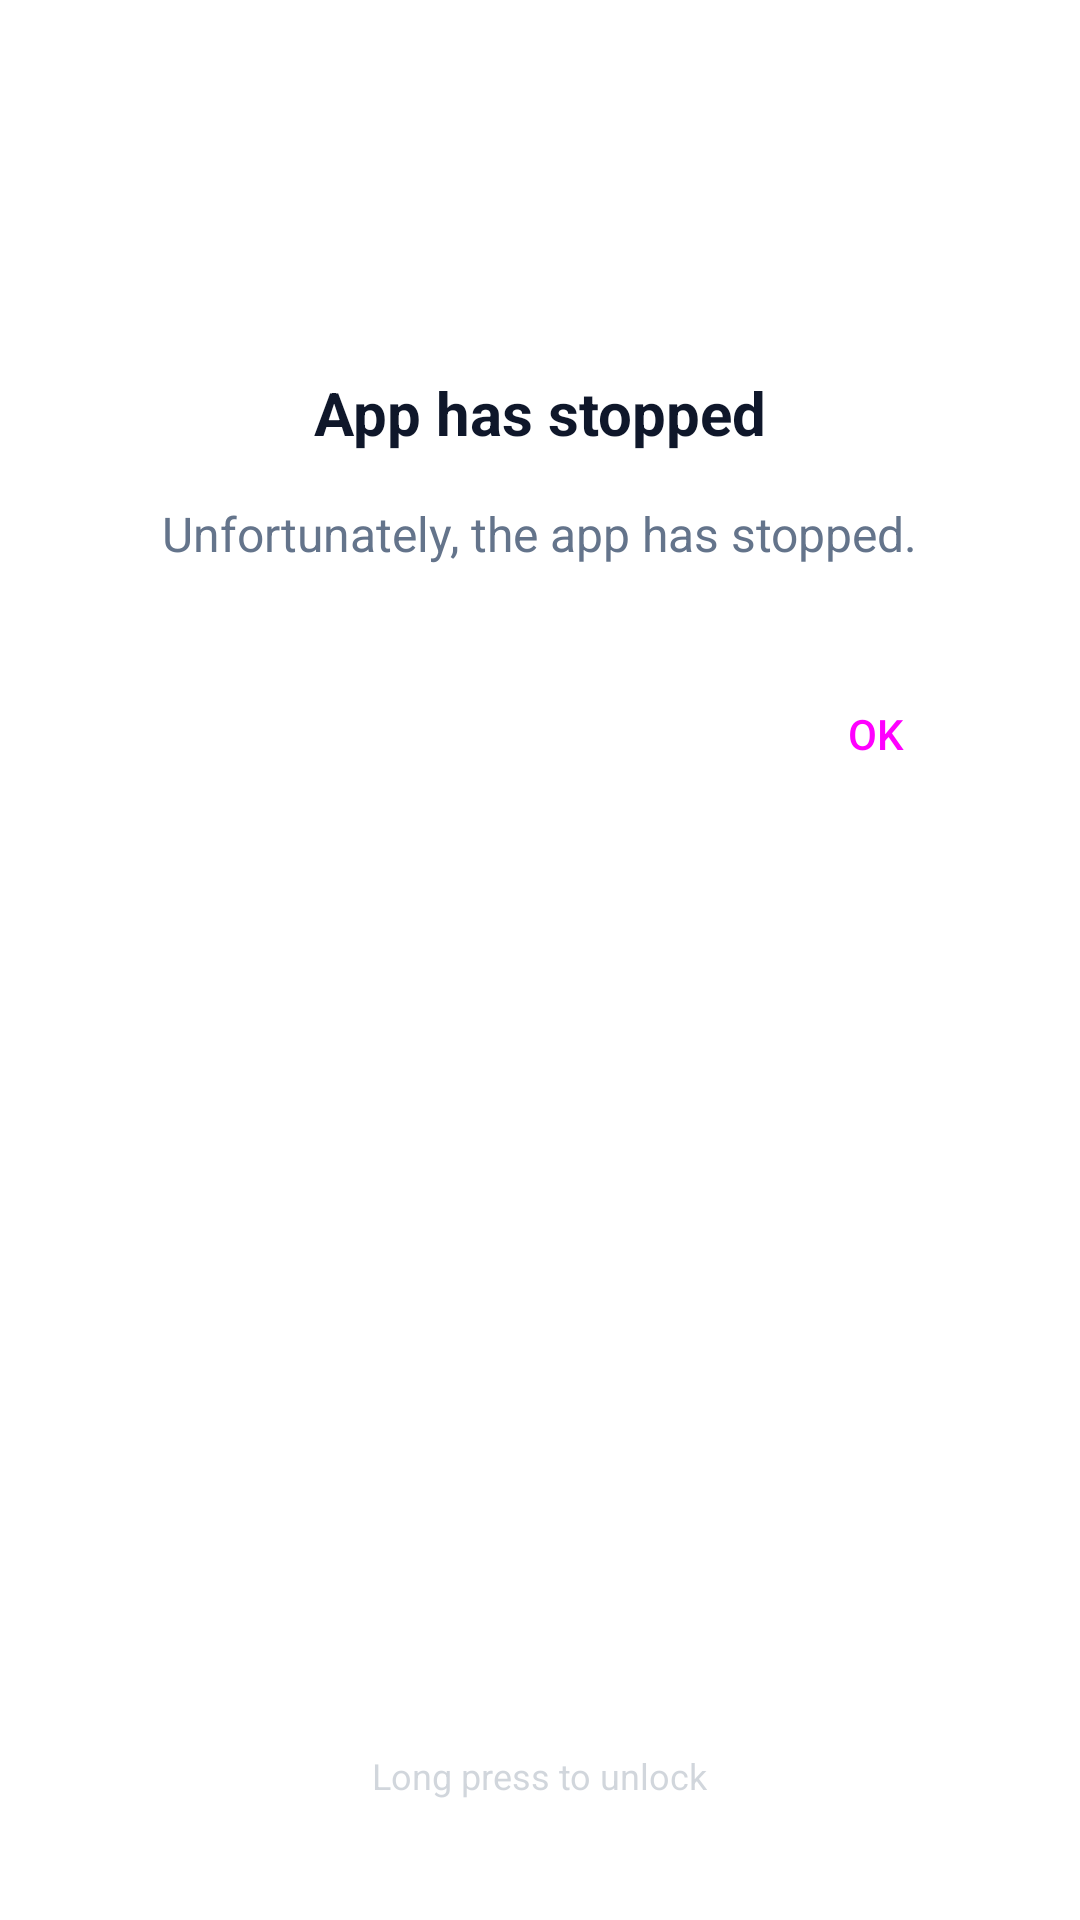

Layout XML and referenced resources for this Android screen:
<!-- AndroidManifest.xml: application theme Theme.AppLock -->
<!-- res/layout/activity_fake_crash.xml -->
<?xml version="1.0" encoding="utf-8"?>
<androidx.constraintlayout.widget.ConstraintLayout xmlns:android="http://schemas.android.com/apk/res/android"
    xmlns:app="http://schemas.android.com/apk/res-auto"
    android:id="@+id/crashContainer"
    android:layout_width="match_parent"
    android:layout_height="match_parent"
    android:background="@color/white"
    android:padding="24dp">

    <TextView
        android:id="@+id/crashTitle"
        android:layout_width="wrap_content"
        android:layout_height="wrap_content"
        android:layout_marginTop="100dp"
        android:text="App has stopped"
        android:textColor="@color/text_primary"
        android:textSize="20sp"
        android:textStyle="bold"
        app:layout_constraintTop_toTopOf="parent"
        app:layout_constraintStart_toStartOf="parent"
        app:layout_constraintEnd_toEndOf="parent" />

    <TextView
        android:id="@+id/crashMessage"
        android:layout_width="wrap_content"
        android:layout_height="wrap_content"
        android:layout_marginTop="16dp"
        android:text="Unfortunately, the app has stopped."
        android:textColor="@color/text_secondary"
        android:textSize="16sp"
        app:layout_constraintTop_toBottomOf="@id/crashTitle"
        app:layout_constraintStart_toStartOf="parent"
        app:layout_constraintEnd_toEndOf="parent" />

    <LinearLayout
        android:layout_width="match_parent"
        android:layout_height="wrap_content"
        android:orientation="horizontal"
        android:gravity="end"
        android:layout_marginTop="32dp"
        app:layout_constraintTop_toBottomOf="@id/crashMessage"
        app:layout_constraintStart_toStartOf="parent"
        app:layout_constraintEnd_toEndOf="parent">

        <Button
            android:id="@+id/btnReport"
            style="@style/Widget.Material3.Button.TextButton"
            android:layout_width="wrap_content"
            android:layout_height="wrap_content"
            android:text="Report"
            android:textAllCaps="true"
            android:visibility="gone" />

        <Button
            android:id="@+id/btnOk"
            style="@style/Widget.Material3.Button.TextButton"
            android:layout_width="wrap_content"
            android:layout_height="wrap_content"
            android:text="@string/ok"
            android:textAllCaps="true"
            android:layout_marginStart="8dp" />

    </LinearLayout>

    <TextView
        android:layout_width="wrap_content"
        android:layout_height="wrap_content"
        android:text="Long press to unlock"
        android:textColor="@color/text_secondary"
        android:textSize="12sp"
        android:alpha="0.3"
        android:layout_marginBottom="16dp"
        app:layout_constraintBottom_toBottomOf="parent"
        app:layout_constraintStart_toStartOf="parent"
        app:layout_constraintEnd_toEndOf="parent" />

</androidx.constraintlayout.widget.ConstraintLayout>
<!-- resources referenced by this layout -->
<resources>
  <color name="text_primary">#0F172A</color>
  <color name="text_secondary">#64748B</color>
  <color name="white">#FFFFFF</color>
  <string name="ok">OK</string>
  <style name="Theme.AppLock" parent="Base.Theme.AppLock" />
  <style name="Base.Theme.AppLock" parent="Theme.Material3.DayNight.NoActionBar">
          <item name="colorPrimary">@color/primary</item>
          <item name="colorPrimaryVariant">@color/primary_dark</item>
          <item name="colorOnPrimary">@color/white</item>
          <item name="colorSecondary">@color/accent</item>
          <item name="colorSecondaryVariant">@color/accent_light</item>
          <item name="colorOnSecondary">@color/white</item>
          <item name="android:colorBackground">@color/background</item>
          <item name="colorSurface">@color/surface</item>
          <item name="android:statusBarColor">@color/primary</item>
          <item name="android:windowLightStatusBar" tools:targetApi="m">false</item>
      </style>
  <color name="primary">#6366F1</color>
  <color name="primary_dark">#4F46E5</color>
  <color name="accent">#EC4899</color>
  <color name="accent_light">#F472B6</color>
  <color name="background">#FFFFFF</color>
  <color name="surface">#F8FAFC</color>
</resources>
